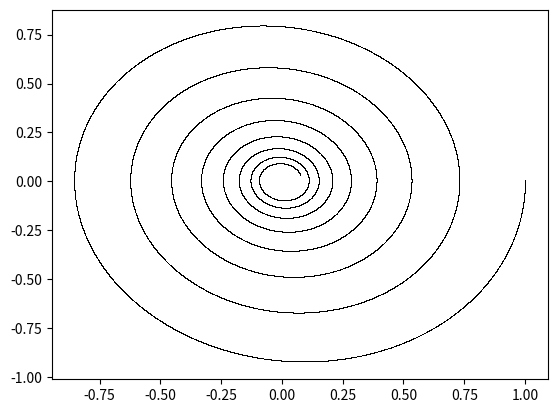

The script that saved this image: (Note: this script raises an exception after producing the figure.)
import matplotlib.pyplot as pt
"""Oscillations of an Object on a Spring with drag"""
m = 1
k = 1
c = 0.1

def solver(f, V0, X0, h, T):
    t = [0.0]
    a = []
    v = [V0]
    x = [X0]
    while t[-1] <= T:
        a.append(f(v[-1], x[-1]))
        v.append(v[-1] + a[-1] * h)
        x.append(x[-1] + v[-1] * h)
        t.append(t[-1] + h)
    return [t, a, v, x]

def spring(V, X):
    return - k / m * X - c / m * V

lst = solver(spring, 0, 1, 0.001, 50)

pt.plot(lst[3], lst[2], 'k,')
pt.show('ICP2.1')